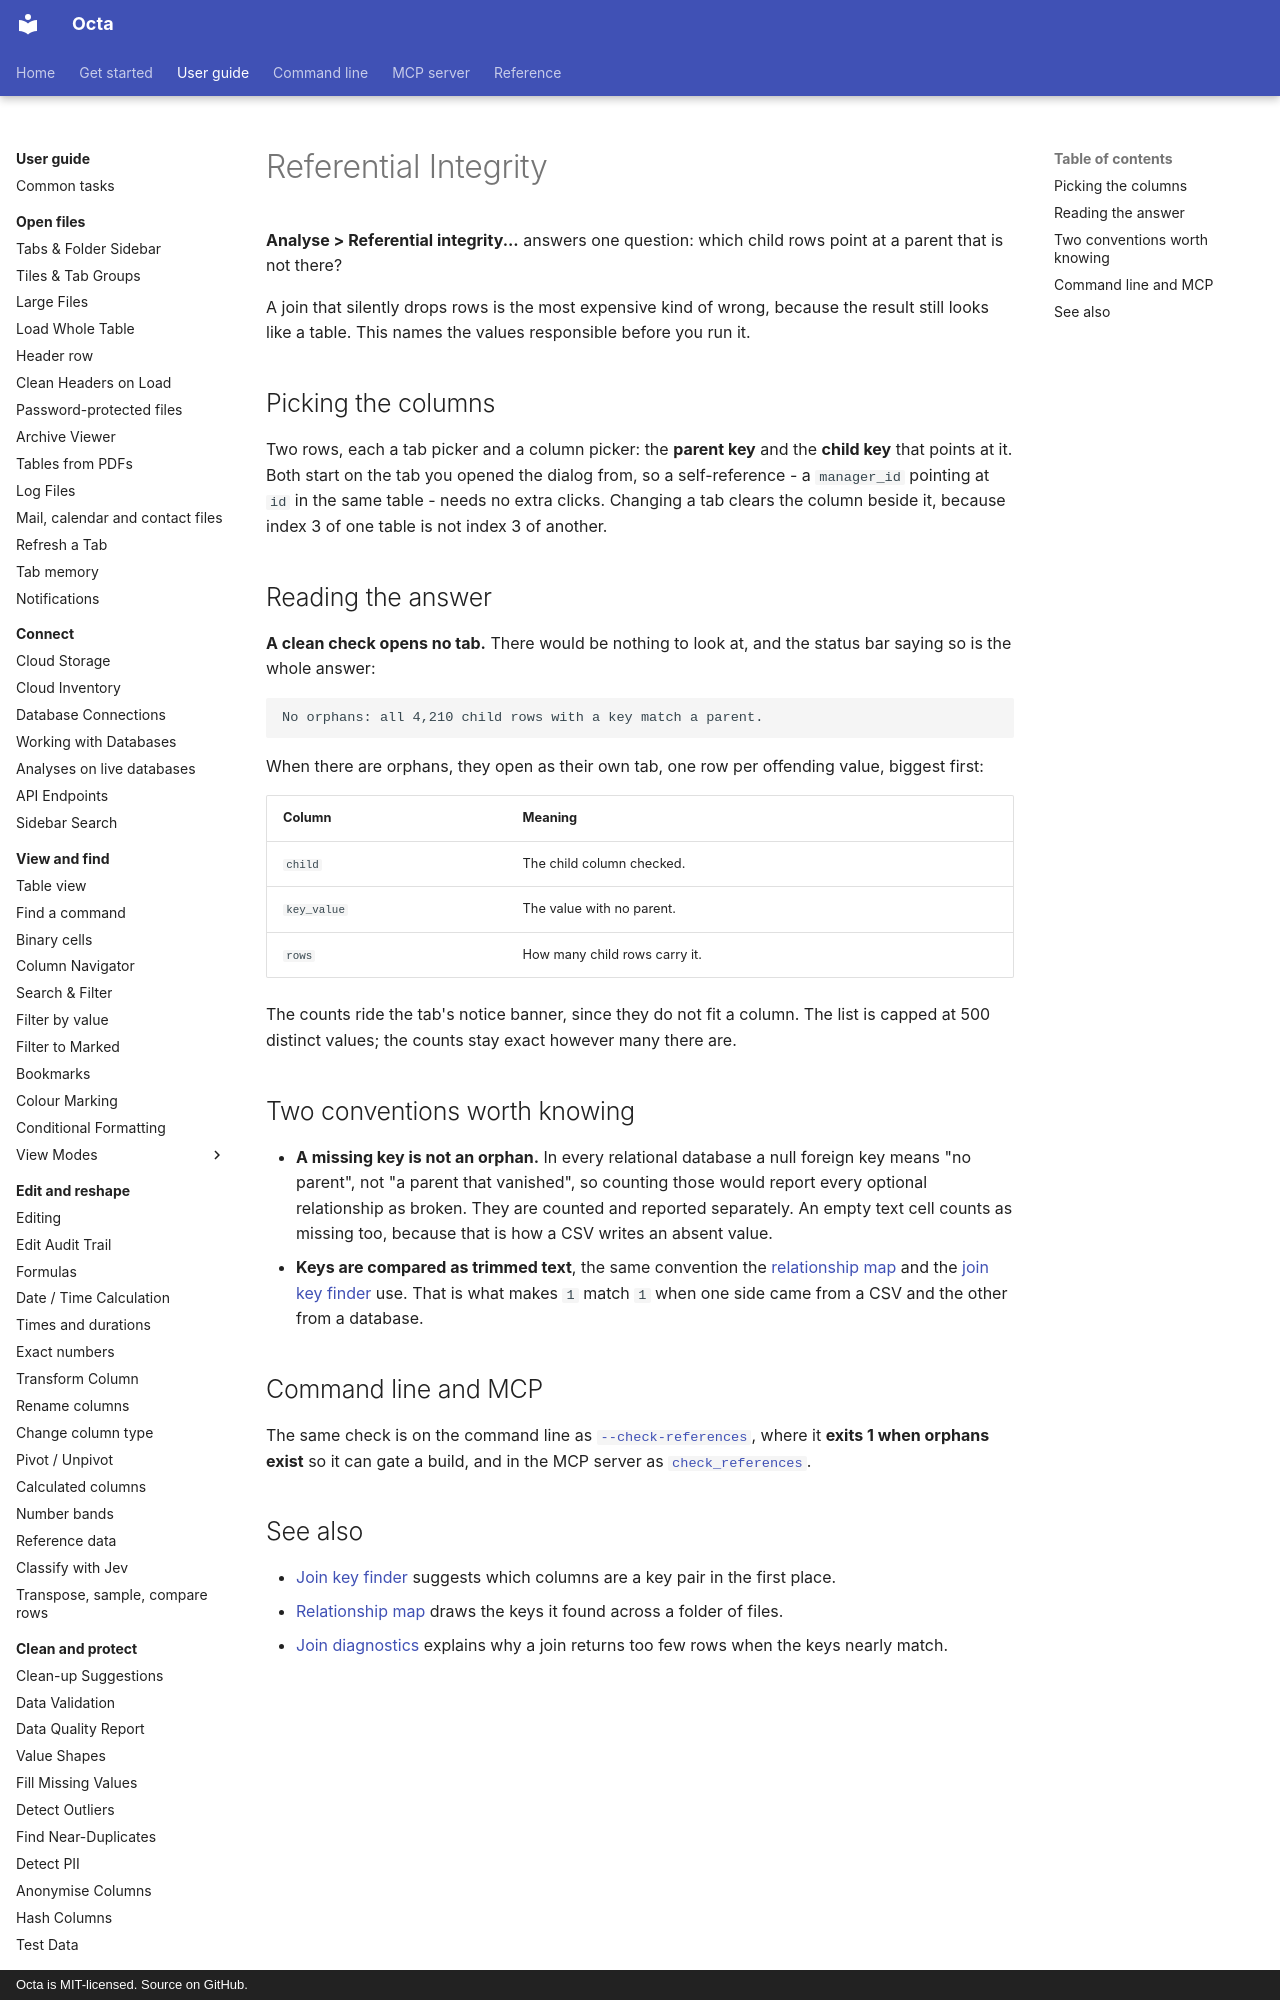

repository: thorstenfoltz/octa · page: usage/referential-integrity/index.html · generator: mkdocs · copyright: Octa is MIT-licensed. Source on GitHub.

# Referential Integrity

**Analyse > Referential integrity...** answers one question: which child rows
point at a parent that is not there?

A join that silently drops rows is the most expensive kind of wrong, because
the result still looks like a table. This names the values responsible before
you run it.

## Picking the columns

Two rows, each a tab picker and a column picker: the **parent key** and the
**child key** that points at it. Both start on the tab you opened the dialog
from, so a self-reference - a `manager_id` pointing at `id` in the same table -
needs no extra clicks. Changing a tab clears the column beside it, because
index 3 of one table is not index 3 of another.

## Reading the answer

**A clean check opens no tab.** There would be nothing to look at, and the
status bar saying so is the whole answer:

```text
No orphans: all 4,210 child rows with a key match a parent.
```

When there are orphans, they open as their own tab, one row per offending
value, biggest first:

| Column      | Meaning                       |
|-------------|-------------------------------|
| `child`     | The child column checked.     |
| `key_value` | The value with no parent.     |
| `rows`      | How many child rows carry it. |

The counts ride the tab's notice banner, since they do not fit a column. The
list is capped at 500 distinct values; the counts stay exact however many there
are.
